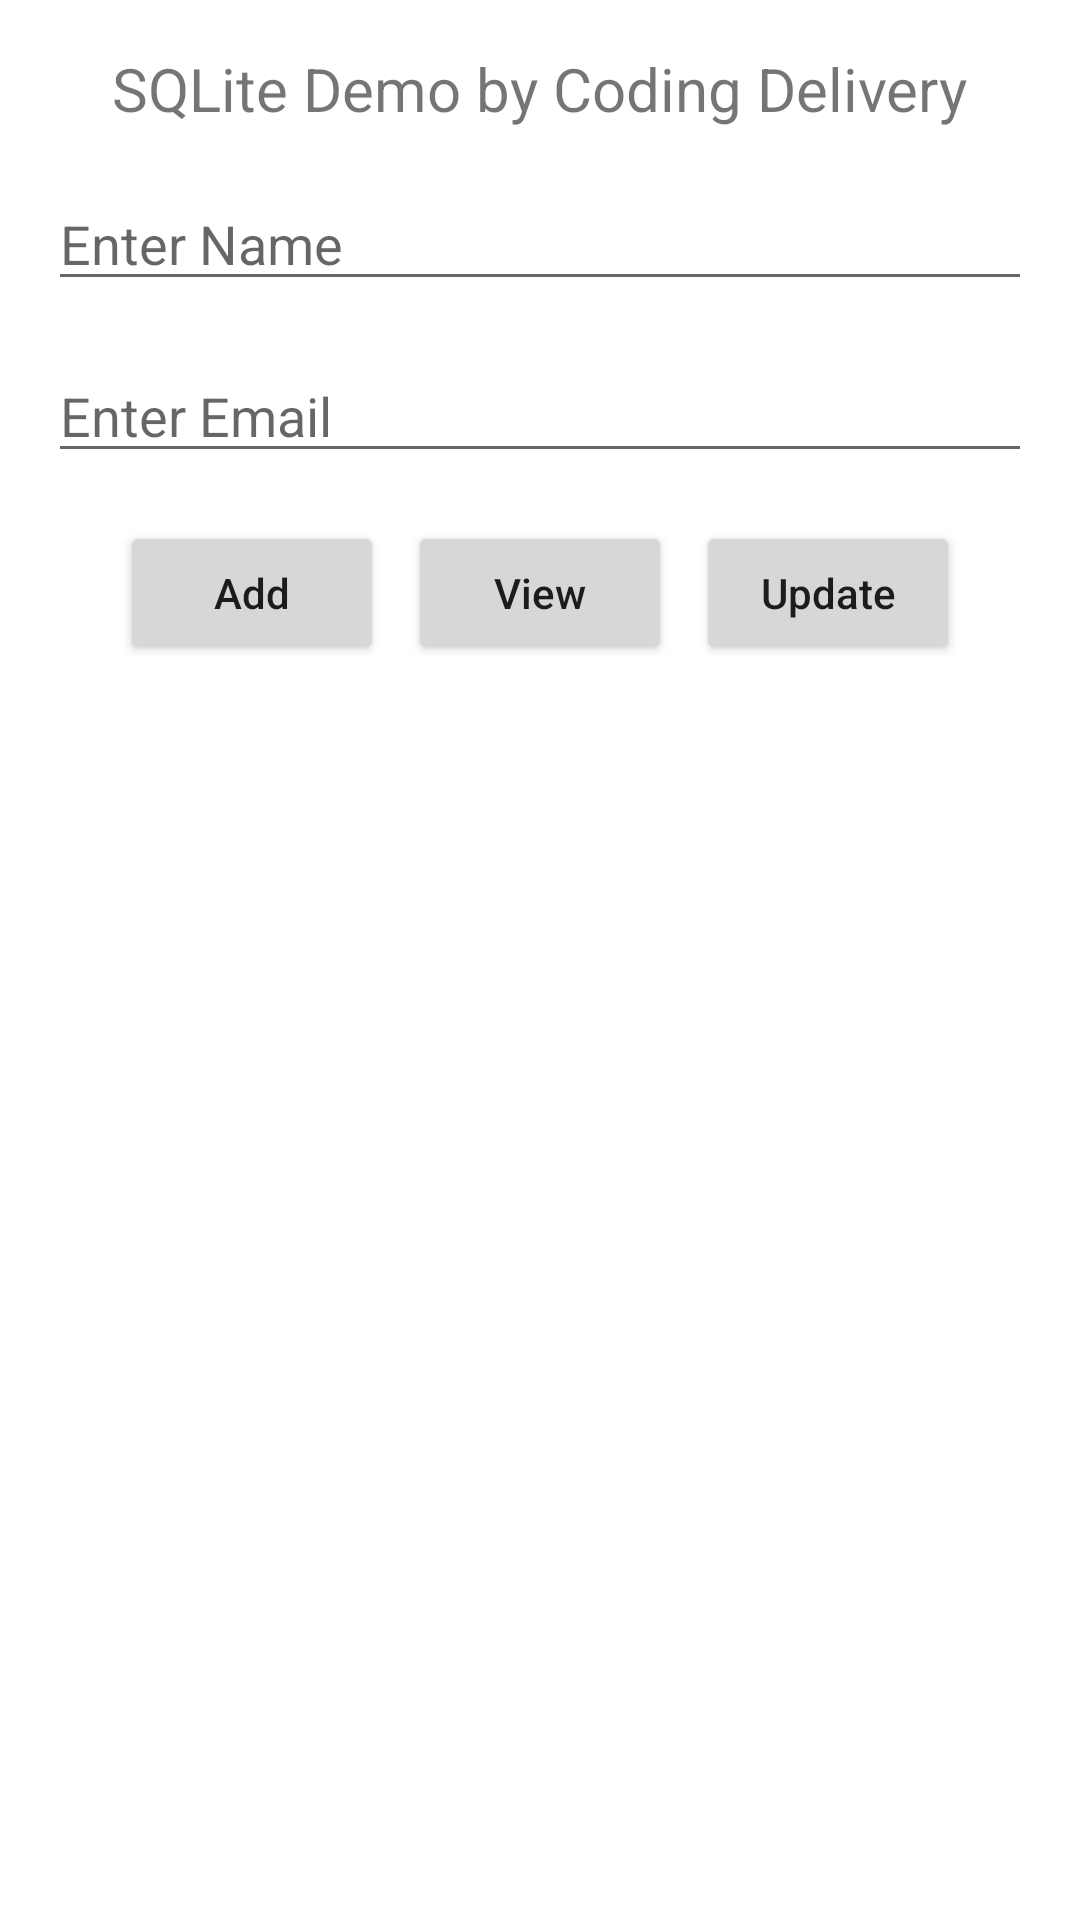

Write the Android layout XML for this screen, with the resource values it uses.
<!-- AndroidManifest.xml: application theme Theme.TestingSQLite2 -->
<!-- res/layout/activity_main.xml -->
<?xml version="1.0" encoding="utf-8"?>
<LinearLayout
    xmlns:android="http://schemas.android.com/apk/res/android"
    xmlns:app="http://schemas.android.com/apk/res-auto"
    xmlns:tools="http://schemas.android.com/tools"
    android:layout_width="match_parent"
    android:layout_height="match_parent"
    android:orientation="vertical"
    tools:context=".MainActivity">

    <TextView
        android:layout_width="wrap_content"
        android:layout_height="wrap_content"
        android:layout_gravity="center_horizontal"
        android:layout_marginTop="16dp"
        android:gravity="center_vertical"
        android:text="SQLite Demo by Coding Delivery"
        android:textSize="20sp" />

    <EditText
        android:id="@+id/edName"
        android:layout_width="match_parent"
        android:layout_height="wrap_content"
        android:layout_margin="16dp"
        android:hint="Enter Name" />
    <EditText
        android:id="@+id/edEmail"
        android:layout_width="match_parent"
        android:layout_height="wrap_content"
        android:layout_marginStart="16dp"
        android:layout_marginEnd="16dp"
        android:layout_marginBottom="16dp"
        android:hint="Enter Email" />
    <LinearLayout
        android:layout_width="match_parent"
        android:layout_height="wrap_content"
        android:gravity="center">
        <Button
            android:id="@+id/btnAdd"
            android:layout_width="wrap_content"
            android:layout_height="wrap_content"
            android:text="Add"
            android:textAllCaps="false" />
        <Button
            android:id="@+id/btnView"
            android:layout_width="wrap_content"
            android:layout_height="wrap_content"
            android:layout_marginStart="8dp"
            android:text="View"
            android:textAllCaps="false" />
        <Button
            android:id="@+id/btnUpdate"
            android:layout_width="wrap_content"
            android:layout_height="wrap_content"
            android:layout_marginStart="8dp"
            android:text="Update"
            android:textAllCaps="false" />
    </LinearLayout>

    <androidx.recyclerview.widget.RecyclerView
        android:id="@+id/recyclerView"
        android:layout_width="match_parent"
        android:layout_height="match_parent"
        android:layout_marginTop="16dp" />

</LinearLayout>
<!-- resources referenced by this layout -->
<resources>
  <style name="Theme.TestingSQLite2" parent="Theme.MaterialComponents.DayNight.DarkActionBar">
          
          <item name="colorPrimary">@color/purple_500</item>
          <item name="colorPrimaryVariant">@color/purple_700</item>
          <item name="colorOnPrimary">@color/white</item>
          
          <item name="colorSecondary">@color/teal_200</item>
          <item name="colorSecondaryVariant">@color/teal_700</item>
          <item name="colorOnSecondary">@color/black</item>
          
          <item name="android:statusBarColor" tools:targetApi="l">?attr/colorPrimaryVariant</item>
          
      </style>
  <!-- not gathered from this repository: default colours our renderer supplied (Android Studio template values) -->
  <color name="purple_500">#FF6200EE</color>
  <color name="purple_700">#FF3700B3</color>
  <color name="teal_200">#FF03DAC5</color>
  <color name="teal_700">#FF018786</color>
  <color name="black">#FF000000</color>
  <color name="white">#FFFFFFFF</color>
</resources>
